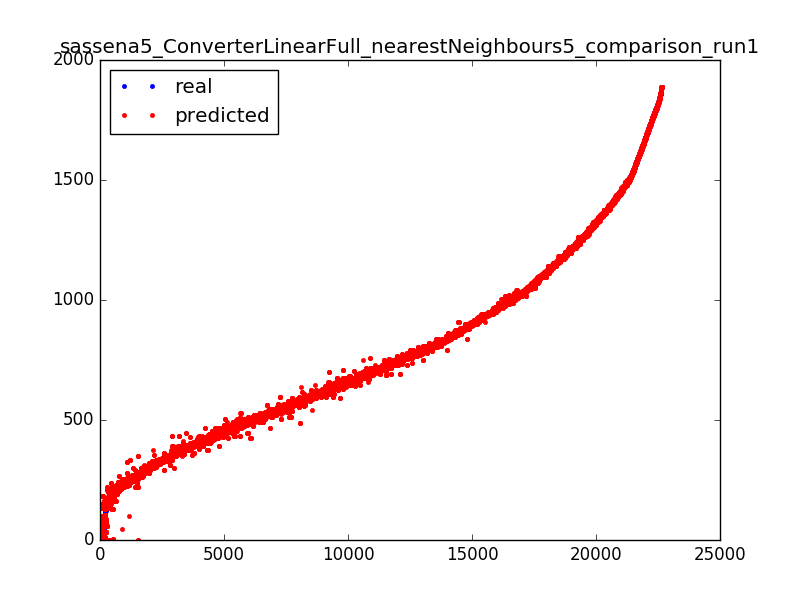

Source data for this figure (header and first rows):
433.87, 422.654
359.7, 370.7
665.8, 665.8
1016, 1016
236.4, 238.4
1654, 1652
1059, 1044
700.3, 697
473.5, 477.2
1148, 1148
326.7, 331.1
335.9, 342.2
994.1, 1020
396.4, 386.9
229.6, 229.6
626.2, 625.6
1371, 1377
1352, 1357
211.3, 195.3
736, 740.7
864.9, 864.9
169.6, 155.1
1443, 1441
382.3, 382.3
700.1, 703.3
285.4, 290.4
856.2, 863.1
816.8, 816.8
809.6, 799.8
480.3, 489.9
1541, 1543
385.2, 383.7
1006, 1006
632.2, 625.5
903.6, 908.4
728.1, 731.2
1408, 1410
298.4, 298.4
872.9, 872.9
969.8, 969.8
308.2, 306.2
765.4, 763.6
1013, 1018
559.5, 552.1
467, 459.7
1287, 1287
649.4, 649.4
1081, 1078
511.1, 515.1
1348, 1347
251.4, 251.4
551.6, 552.1
448.2, 444.2
1102, 1105
873.2, 873.2
362.5, 370.6
1302, 1302
993.4, 988
538.2, 538.2
426.8, 426.8
1044, 1044
... 22,588 more rows
